The GitHub repository dafaraisya/control-ppt-hand-gesture contains a labelled image folder "base_data_3_dan_4" with 5 categories: erase, next slide, pen, pointer, previous slide. Examples follow, each with its label.

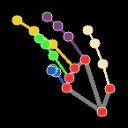
Label: pen

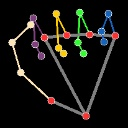
Label: erase

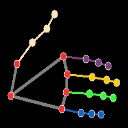
Label: next slide

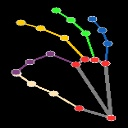
Label: pen

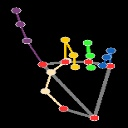
Label: pointer

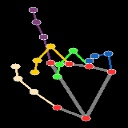
Label: pointer
